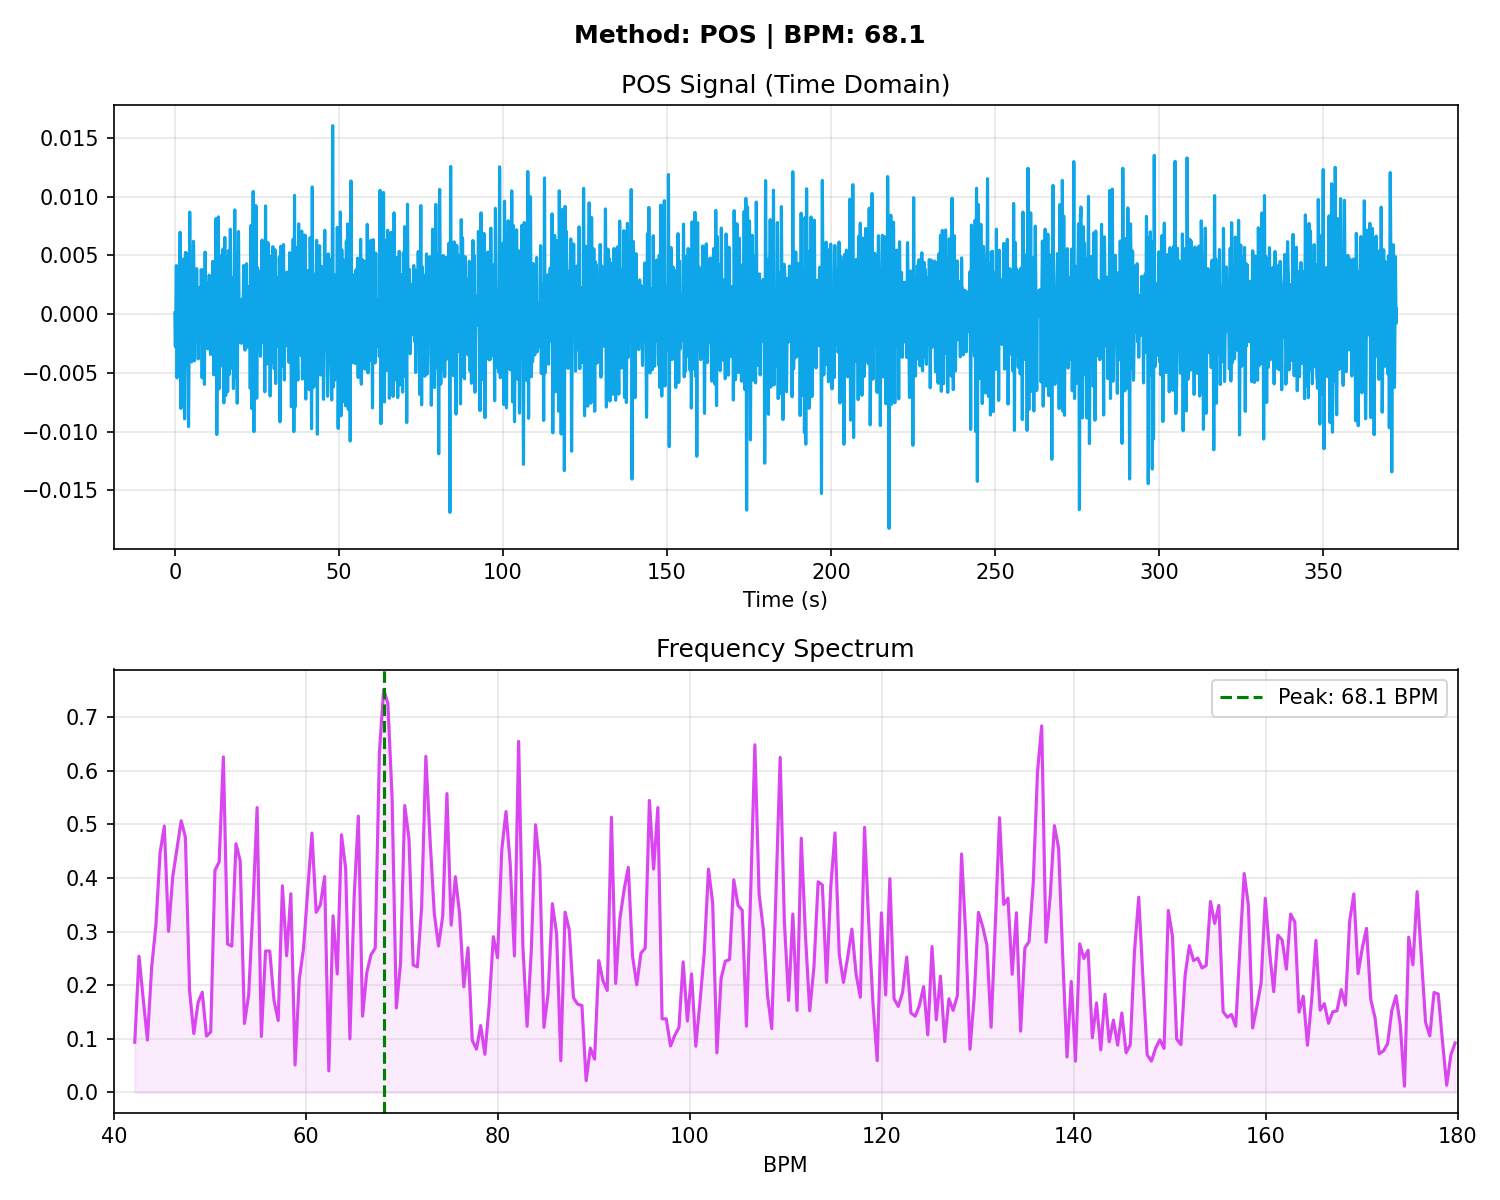

The file beside this chart, header and first rows:
# Time_Sec, Amplitude
0.000000, 0.000113
0.03333, -0.000961
0.06667, -0.001863
0.1, -0.002481
0.1333, -0.002769
0.1667, -0.002739
0.2, -0.002435
0.2333, -0.001910
0.2667, -0.001198
0.3, -0.000299
0.3333, 0.000792
0.3667, 0.002018
0.4, 0.003196
0.4333, 0.004015
0.4667, 0.004137
0.5, 0.003347
0.5333, 0.001681
0.5667, -0.000546
0.6, -0.002816
0.6333, -0.004580
0.6667, -0.005433
0.7, -0.005240
0.7333, -0.004146
0.7667, -0.002499
0.8, -0.000725
0.8333, 0.000792
0.8667, 0.001789
0.9, 0.002145
0.9333, 0.001872
0.9667, 0.001101
1, 0.000082
1.033, -0.000862
1.067, -0.001427
1.1, -0.001439
1.133, -0.000927
1.167, -0.000102
1.2, 0.000727
1.233, 0.001283
1.267, 0.001415
1.3, 0.001153
1.333, 0.000683
1.367, 0.000285
1.4, 0.000236
1.433, 0.000744
1.467, 0.001873
1.5, 0.003486
1.533, 0.005224
1.567, 0.006564
1.6, 0.006972
1.633, 0.006097
1.667, 0.003942
1.7, 0.000893
1.733, -0.002404
1.767, -0.005268
1.8, -0.007206
1.833, -0.008030
1.867, -0.007847
1.9, -0.006941
1.933, -0.005619
1.967, -0.004107
... 11,111 more rows
